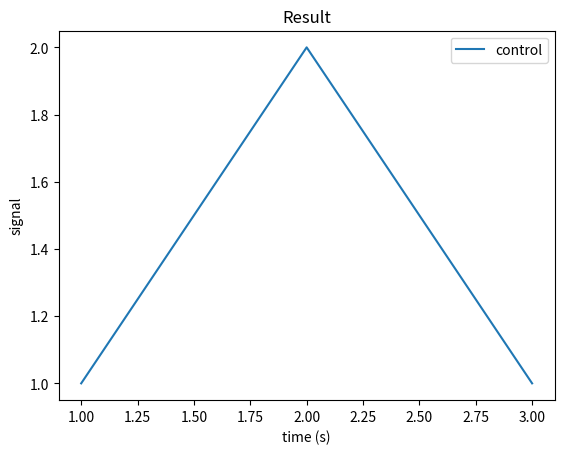

This chart was generated by the following Python code:
import matplotlib.pyplot as plt

SAVE = True
fig, ax = plt.subplots(figsize=(6.4, 4.8))
ax.plot([1, 2, 3], [1, 2, 1], label="control")
ax.set_xlabel("time (s)")
ax.set_ylabel("signal")
ax.set_title("Result")
ax.legend()
options = dict(savefig=SAVE, show=False)
if options["savefig"]:
    fig.savefig("a.png")
